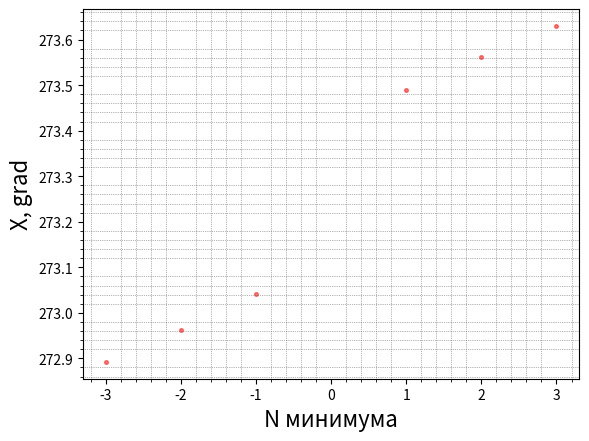

This figure's Python source:
import matplotlib.pyplot as plt


def grad_min_sec_to_grad(items : list):
    for i in range(len(items)):
        items[i] = items[i][0]+items[i][1]/60+items[i][2]/3600 
    return  items

def main():
    x = [-3,-2,-1,1,2,3]
    temp = [
        [272,53,32],
        [272,57,45],
        [272,62,25],
        [273,29,20],
        [273,33,46],
        [273,37,48],
        ]
    y = grad_min_sec_to_grad(temp)

    plt.scatter(x, y, s=7, c='red', marker="o", alpha = 0.5)
    plt.ylabel('X, grad', fontsize=16)
    plt.xlabel('N минимума', fontsize=16) 
    plt.minorticks_on()
    plt.grid(which='minor', color = 'dimgrey', linestyle = ':', linewidth = 0.5)
    plt.savefig('I1.png')
    plt.show()

if __name__ == '__main__':
    main() 